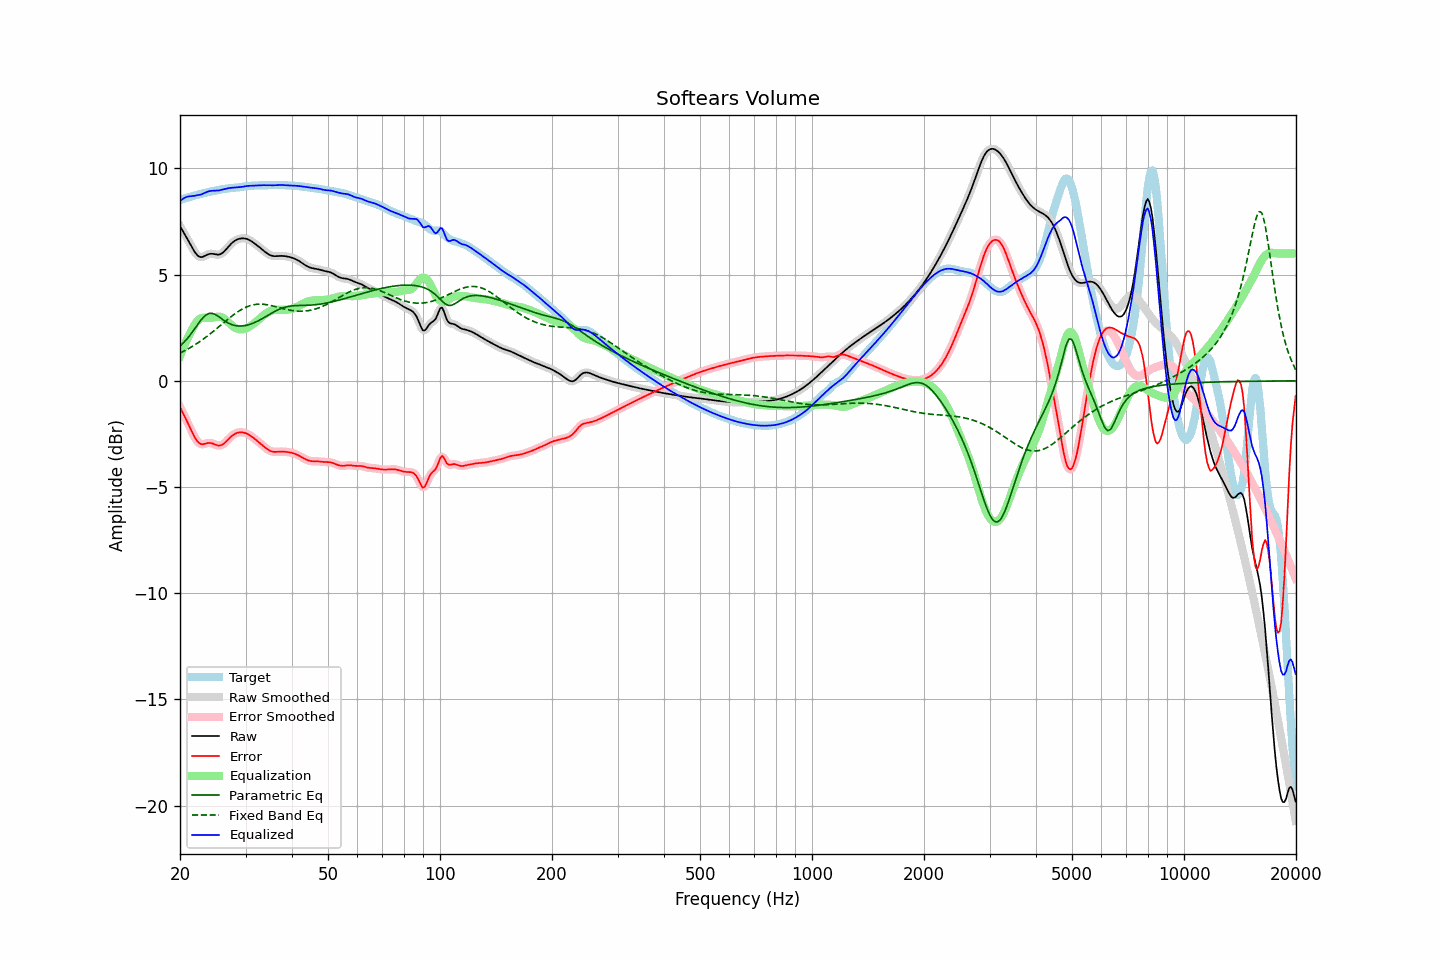

Values plotted in this chart, from the file beside it:
frequency, raw, error, smoothed, error_smoothed, equalization, parametric_eq, fixed_band_eq, equalized_raw, equalized_smoothed, target
20.00, 7.29, -1.24, 7.29, -1.24, 1.18, 1.64, 1.30, 8.46, 8.46, 8.52
20.20, 7.15, -1.39, 7.16, -1.39, 1.37, 1.71, 1.34, 8.53, 8.53, 8.54
20.40, 7.02, -1.54, 7.02, -1.54, 1.56, 1.78, 1.38, 8.58, 8.58, 8.56
20.61, 6.89, -1.70, 6.89, -1.70, 1.73, 1.86, 1.42, 8.62, 8.62, 8.59
20.81, 6.76, -1.85, 6.76, -1.85, 1.90, 1.94, 1.46, 8.66, 8.66, 8.61
21.02, 6.62, -2.01, 6.62, -2.01, 2.06, 2.03, 1.50, 8.68, 8.68, 8.63
21.23, 6.49, -2.17, 6.48, -2.17, 2.20, 2.13, 1.55, 8.69, 8.69, 8.66
21.44, 6.35, -2.33, 6.35, -2.33, 2.34, 2.23, 1.59, 8.69, 8.69, 8.68
21.66, 6.21, -2.49, 6.21, -2.49, 2.49, 2.33, 1.64, 8.70, 8.70, 8.70
21.87, 6.08, -2.64, 6.09, -2.64, 2.63, 2.44, 1.68, 8.71, 8.71, 8.72
22.09, 5.98, -2.76, 5.98, -2.76, 2.74, 2.54, 1.73, 8.73, 8.72, 8.74
22.31, 5.90, -2.86, 5.90, -2.86, 2.84, 2.65, 1.78, 8.74, 8.74, 8.76
22.54, 5.85, -2.94, 5.85, -2.93, 2.90, 2.76, 1.83, 8.75, 8.75, 8.78
22.76, 5.82, -2.98, 5.83, -2.97, 2.95, 2.85, 1.89, 8.77, 8.77, 8.80
22.99, 5.83, -2.99, 5.84, -2.99, 2.97, 2.95, 1.94, 8.80, 8.80, 8.82
23.22, 5.87, -2.97, 5.86, -2.98, 2.97, 3.02, 1.99, 8.84, 8.84, 8.84
23.45, 5.90, -2.95, 5.90, -2.95, 2.97, 3.09, 2.05, 8.87, 8.87, 8.86
23.69, 5.94, -2.93, 5.94, -2.94, 2.96, 3.13, 2.11, 8.90, 8.90, 8.88
23.92, 5.97, -2.92, 5.97, -2.93, 2.96, 3.17, 2.17, 8.93, 8.92, 8.89
24.16, 5.98, -2.93, 5.98, -2.93, 2.96, 3.18, 2.23, 8.94, 8.94, 8.91
24.40, 5.98, -2.94, 5.98, -2.95, 2.97, 3.18, 2.29, 8.95, 8.95, 8.93
24.65, 5.97, -2.97, 5.97, -2.97, 2.98, 3.15, 2.35, 8.96, 8.96, 8.94
24.89, 5.95, -3.00, 5.95, -3.00, 3.00, 3.12, 2.41, 8.96, 8.96, 8.96
25.14, 5.94, -3.03, 5.94, -3.03, 3.02, 3.08, 2.47, 8.96, 8.96, 8.97
25.39, 5.94, -3.05, 5.94, -3.05, 3.02, 3.03, 2.53, 8.96, 8.97, 8.99
25.65, 5.96, -3.04, 5.96, -3.04, 3.02, 2.97, 2.60, 8.98, 8.98, 9.00
25.91, 6.00, -3.02, 6.00, -3.02, 2.99, 2.92, 2.66, 8.99, 8.99, 9.02
26.16, 6.06, -2.97, 6.06, -2.97, 2.95, 2.86, 2.73, 9.01, 9.01, 9.03
26.43, 6.13, -2.91, 6.13, -2.91, 2.90, 2.81, 2.79, 9.03, 9.03, 9.04
26.69, 6.22, -2.83, 6.22, -2.84, 2.83, 2.77, 2.85, 9.05, 9.05, 9.05
26.96, 6.31, -2.76, 6.31, -2.76, 2.76, 2.72, 2.91, 9.07, 9.07, 9.06
27.23, 6.39, -2.68, 6.39, -2.68, 2.69, 2.69, 2.97, 9.08, 9.08, 9.07
27.50, 6.47, -2.61, 6.47, -2.61, 2.62, 2.65, 3.03, 9.09, 9.09, 9.08
27.77, 6.53, -2.55, 6.53, -2.55, 2.56, 2.63, 3.09, 9.10, 9.10, 9.08
28.05, 6.59, -2.50, 6.59, -2.50, 2.51, 2.61, 3.15, 9.10, 9.10, 9.09
28.33, 6.63, -2.47, 6.63, -2.47, 2.47, 2.59, 3.20, 9.10, 9.10, 9.10
28.62, 6.67, -2.44, 6.67, -2.44, 2.44, 2.58, 3.25, 9.11, 9.11, 9.11
28.90, 6.69, -2.43, 6.69, -2.43, 2.43, 2.58, 3.30, 9.12, 9.12, 9.12
29.19, 6.70, -2.42, 6.70, -2.42, 2.42, 2.58, 3.35, 9.13, 9.13, 9.13
29.48, 6.71, -2.43, 6.71, -2.43, 2.43, 2.59, 3.39, 9.14, 9.14, 9.14
29.78, 6.71, -2.45, 6.71, -2.45, 2.45, 2.59, 3.43, 9.15, 9.15, 9.15
30.08, 6.69, -2.47, 6.69, -2.47, 2.47, 2.61, 3.46, 9.16, 9.16, 9.16
30.38, 6.67, -2.50, 6.67, -2.50, 2.50, 2.63, 3.50, 9.17, 9.17, 9.17
30.68, 6.64, -2.54, 6.64, -2.54, 2.54, 2.65, 3.52, 9.18, 9.18, 9.18
30.99, 6.59, -2.59, 6.59, -2.59, 2.59, 2.67, 3.55, 9.18, 9.19, 9.18
31.30, 6.54, -2.64, 6.54, -2.64, 2.64, 2.70, 3.57, 9.19, 9.19, 9.19
31.61, 6.49, -2.70, 6.49, -2.70, 2.70, 2.73, 3.59, 9.19, 9.19, 9.19
31.93, 6.43, -2.76, 6.43, -2.76, 2.76, 2.76, 3.60, 9.19, 9.19, 9.20
32.24, 6.38, -2.82, 6.38, -2.82, 2.82, 2.80, 3.61, 9.20, 9.20, 9.20
32.57, 6.32, -2.89, 6.32, -2.89, 2.89, 2.84, 3.61, 9.20, 9.20, 9.20
32.89, 6.25, -2.95, 6.25, -2.95, 2.95, 2.88, 3.61, 9.21, 9.21, 9.20
33.22, 6.19, -3.01, 6.19, -3.02, 3.02, 2.92, 3.61, 9.21, 9.21, 9.21
33.55, 6.13, -3.08, 6.13, -3.08, 3.08, 2.96, 3.60, 9.21, 9.21, 9.21
33.89, 6.07, -3.14, 6.07, -3.14, 3.14, 3.01, 3.59, 9.21, 9.21, 9.21
34.23, 6.01, -3.20, 6.01, -3.20, 3.20, 3.05, 3.58, 9.21, 9.21, 9.21
34.57, 5.96, -3.25, 5.96, -3.25, 3.24, 3.10, 3.57, 9.21, 9.21, 9.21
34.92, 5.92, -3.29, 5.92, -3.29, 3.28, 3.14, 3.55, 9.20, 9.20, 9.22
35.27, 5.89, -3.32, 5.89, -3.32, 3.31, 3.19, 3.54, 9.20, 9.20, 9.22
35.62, 5.88, -3.34, 5.88, -3.34, 3.33, 3.23, 3.52, 9.21, 9.21, 9.22
35.97, 5.87, -3.35, 5.87, -3.35, 3.34, 3.27, 3.50, 9.21, 9.21, 9.22
... 635 more rows
